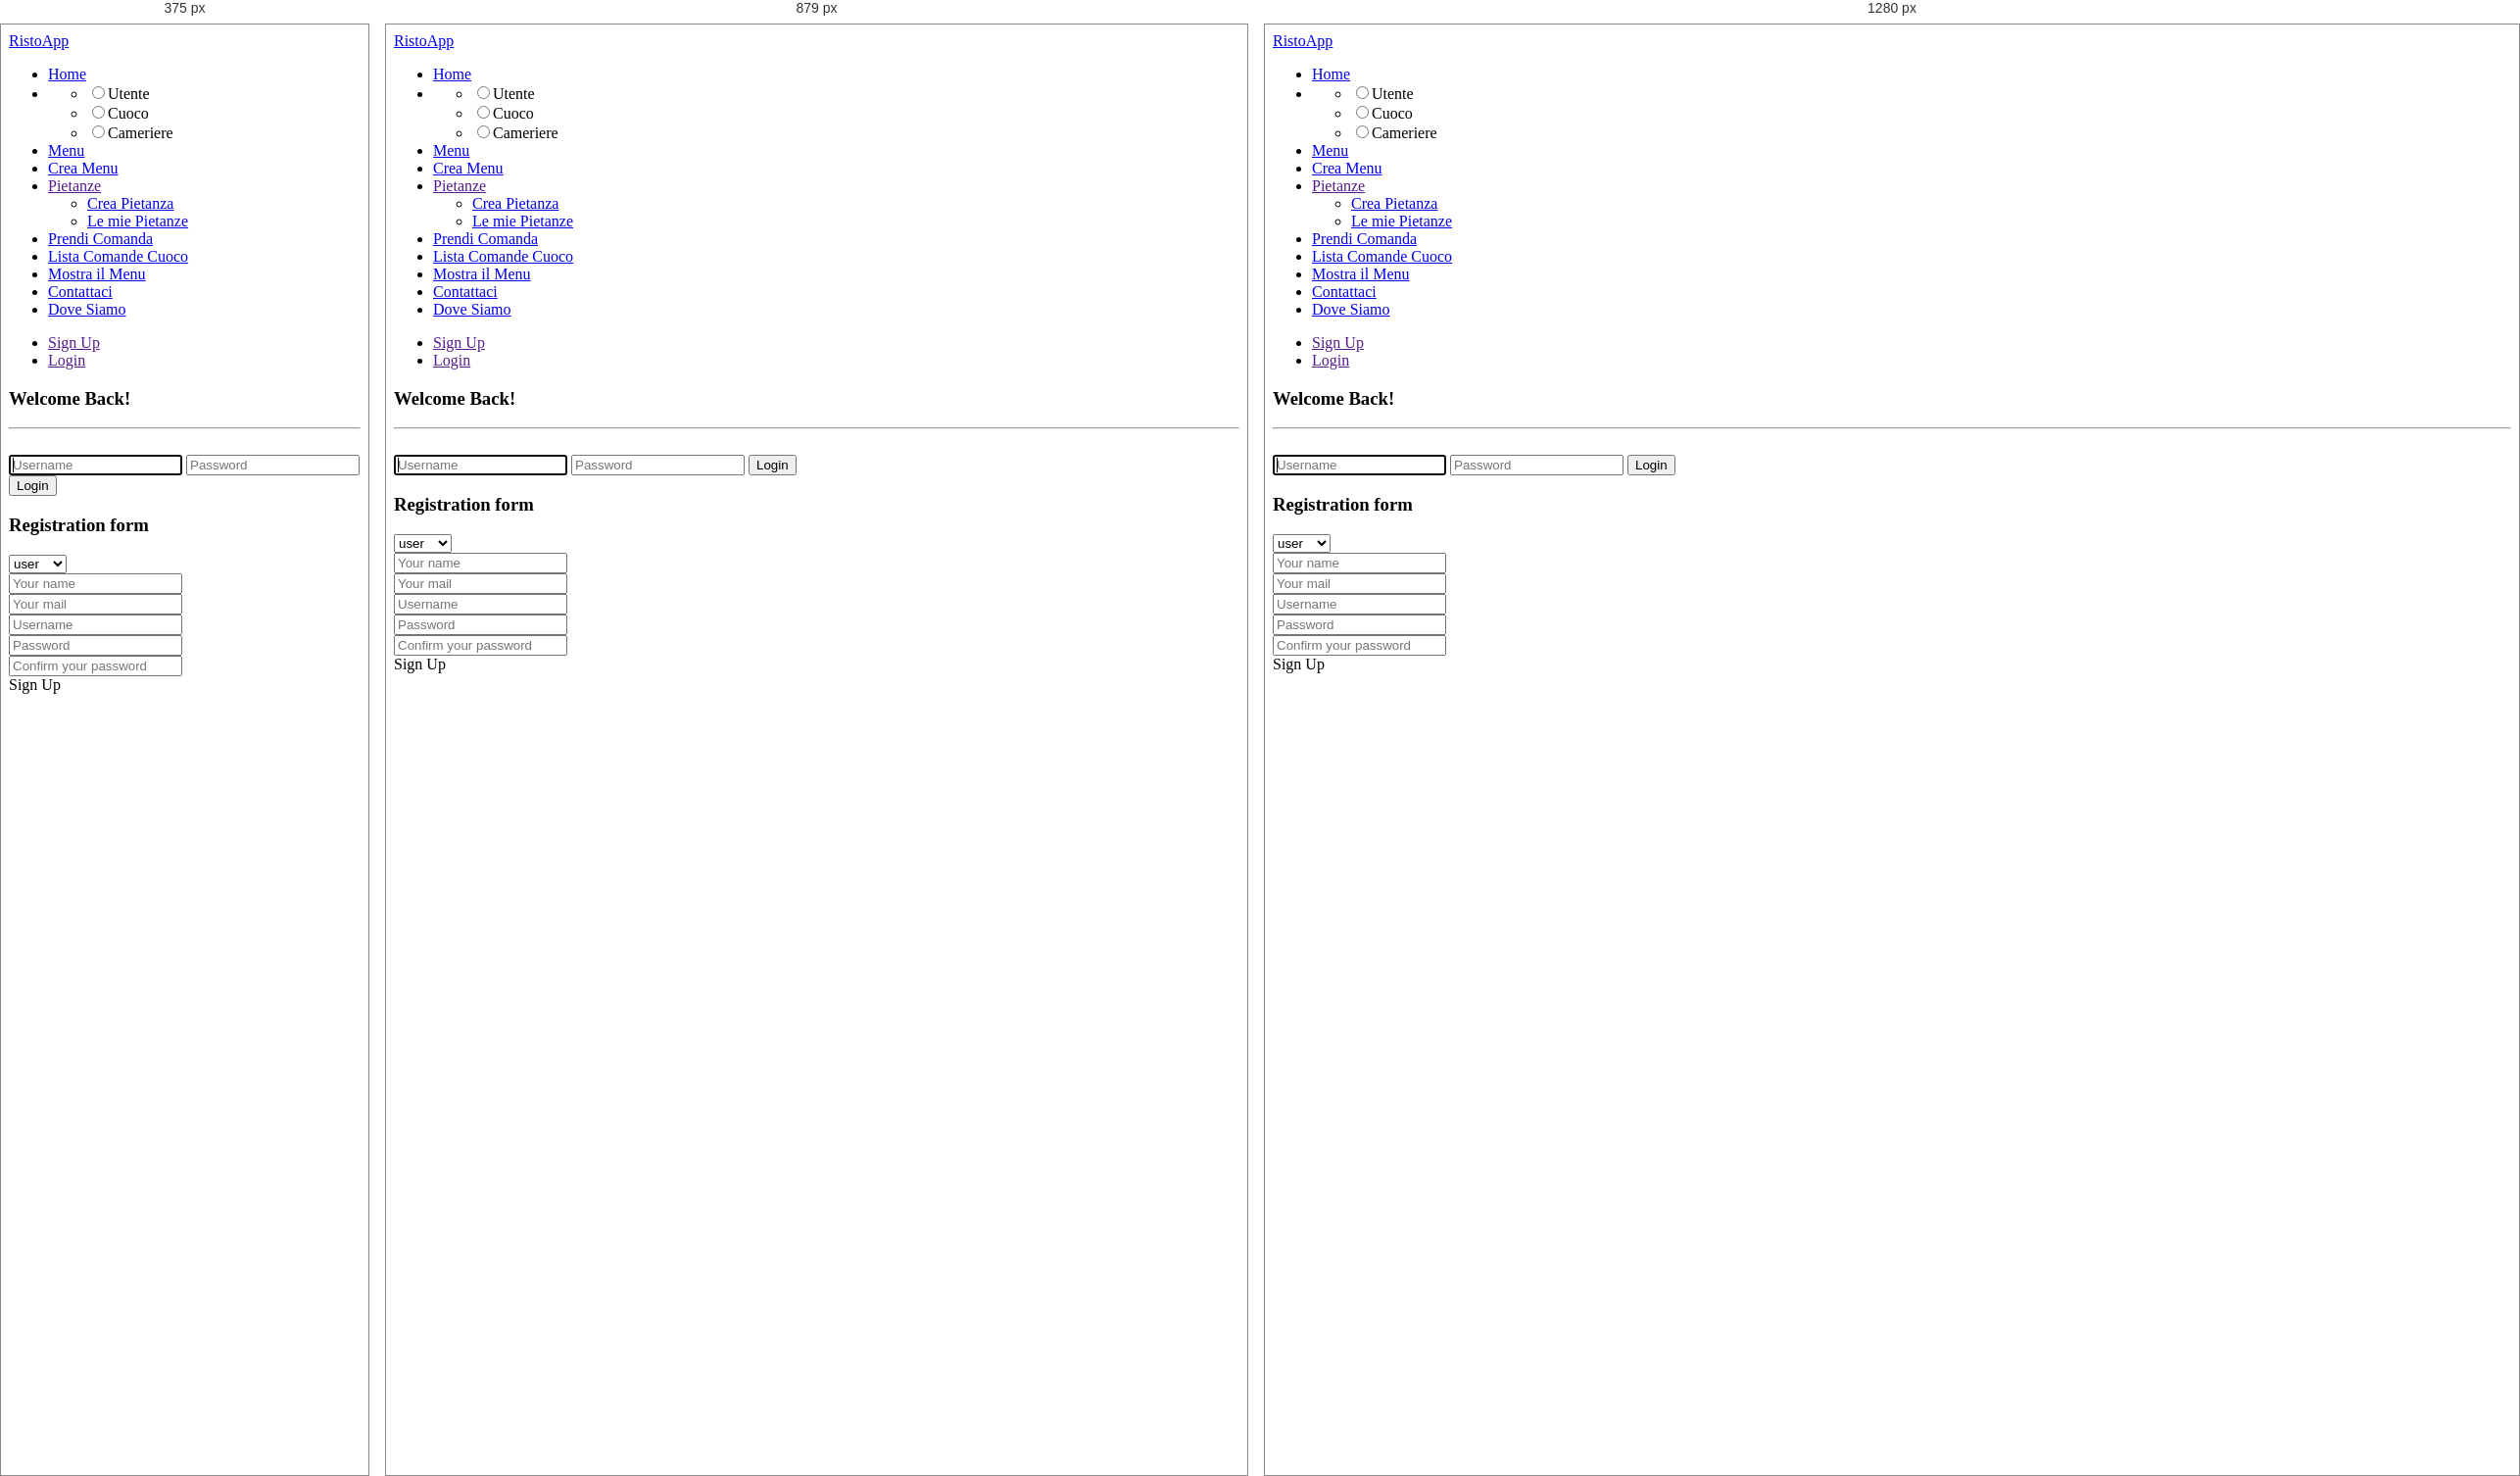
Rendered at 375 px, 879 px and 1280 px, left to right.

<!-- file: index.html -->
<!DOCTYPE html>
<html lang="en">
<head>
    <title>RistoApp</title>
    <meta charset="utf-8">
    <meta name="viewport" content="width=device-width, initial-scale=1">
    <link rel="stylesheet" href="https://maxcdn.bootstrapcdn.com/bootstrap/3.3.7/css/bootstrap.min.css">

    <link href="cssFiles/sidebarBootstrap.css" rel="stylesheet">
    <link href="cssFiles/generalCSS.css" rel="stylesheet">
    <link rel="stylesheet" href="cssFiles/ricercaPietanzaTabs.css">


    <!--roba per le mappe-->
    <link rel="stylesheet" href="https://openlayers.org/en/v4.2.0/css/ol.css" type="text/css">
    <!-- The line below is only needed for old environments like Internet Explorer and Android 4.x -->
    <script src="https://cdn.polyfill.io/v2/polyfill.min.js?features=requestAnimationFrame,Element.prototype.classList,URL"></script>
    <script src="https://openlayers.org/en/v4.2.0/build/ol.js"></script>


    <!--roba per le mappe-->

    <!-- Script di angularjs e di angularjs-route-->
    <script src="lib/node_modules/angular/angular.js"></script>
    <script src="lib/node_modules/ngstorage/ngStorage.js"></script>
    <script src="lib/node_modules/angular-route/angular-route.js"></script>
    <script src="lib/node_modules/jquery/dist/jquery.js"></script>
    <script src="lib/js/bootstrap.js"></script>

    <!-- Per far girare tutta l'app -->
    <script src="js/app.js"></script>

    <script src="js/services/ajaxService.js"></script>
    <script src="js/services/CreaPietanzaService.js"></script>
    <script src="js/controllers/CreaPietanzaController.js"></script>
    <script src="js/controllers/creaMenuController.js"></script>
    <script src="js/controllers/headerController.js"></script>
    <script src="js/controllers/ricercaPietanzaController.js"></script>
    <script src="js/controllers/doveSiamoController.js"></script>

    <!-- Inizio script visualizzazione menu -->
    <script src="js/controllers/VisualizzaMenuController.js"></script>
    <script src="js/services/MenuService.js"></script>
    <script src="js/services/CreaMenuService.js"></script>
    <script src="js/services/PrendiComandaService.js"></script>
    <script src="js/services/RicercaPietanzaService.js"></script>
    <script src="lib/js/html2canvas.js"></script>
    <script src="lib/js/pdfmake.min.js"></script>
    <script src="lib/js/vfs_fonts.js"></script>
    <!-- Fine script visualizzazione menu -->

    <!-- Inizio script ricerca menu -->
    <script src="js/controllers/RicercaMenuController.js"></script>
    <!-- Fine script ricerca menu -->

    <!--inizio script comande-->
    <script src="https://cdn.pubnub.com/sdk/javascript/pubnub.4.12.0.js"></script>
    <script src="https://cdn.pubnub.com/sdk/pubnub-angular/pubnub-angular-4.0.2.min.js"></script>
    <script src="js/controllers/prendiComandaController.js"></script>
    <script src="js/controllers/RisolviComandeController.js"></script>
    <!--fine script comande-->

    <link href="cssFiles/menu.css" rel="stylesheet">
    <link href="cssFiles/project.css" rel="stylesheet">
    <link href="cssFiles/registerForm.css" rel="stylesheet">
    <!--
        <link href="lib/css/sideMenu.css" rel="stylesheet">
    -->
    <link rel="stylesheet" href="https://www.w3schools.com/w3css/4/w3.css">
    <link rel="stylesheet" href="https://cdnjs.cloudflare.com/ajax/libs/font-awesome/4.7.0/css/font-awesome.min.css">

</head>
<body ng-app="ristoApp">


<!--<header class="w3-display-container w3-content w3-wide" style="max-width:1600px;min-width:500px" id="home">
    <img class="w3-image" src="http://www.karismahotels.com/gourmetinclusive/images/main/platemain.jpg" alt="Hamburger Catering" width="1600" height="800">
    <div class="w3-display-bottomleft w3-padding-large w3-opacity">
        <h1 class="w3-xxlarge">RistoApp</h1>
    </div>
</header>-->

<div ng-controller="headerController">
    <nav role="navigation" class="navbar navbar-default">
        <div class="container-fluid">
            <div class="navbar-header">
                <a class="navbar-brand" href="#">RistoApp</a>

            </div>
            <ul class="nav navbar-nav">
                <li class="active"><a href="#">Home</a></li>
                <li class="dropdown"><a class="dropdown-toggle" data-toggle="dropdown"
                                        href="" id="useradmin">
                    <span class="caret"></span> </a>
                    <ul class="dropdown-menu">
                        <li><input type="radio" name="utenteadmin" id="utente"
                                   onclick="utenteadminfunzione();">Utente</input></li>
                        <li><input type="radio" name="utenteadmin" id="cuoco"
                                   onclick="utenteadminfunzione();">Cuoco</input></li>
                        <li><input type="radio" name="utenteadmin" id="cameriere"
                                   onclick="utenteadminfunzione();">Cameriere</input></li>
                    </ul>
                <li id="menu"><a href="#!ricercaMenu" >Menu</a></li>
                <li id="creamenu"><a href="#!creamenu">Crea Menu</a></li>
                <li class="dropdown" id="pietanze"><a class="dropdown-toggle" data-toggle="dropdown" href="">Pietanze
                <span class="caret"></span> </a>
                <ul class="dropdown-menu">
                    <li><a href="#!creaPietanza">Crea Pietanza</a></li>
                    <li><a href="#!cercaPietanza">Le mie Pietanze</a> </li>
                </ul>
                </li>
                <li id="prendicomanda"><a href="#!prendiComanda">Prendi Comanda</a></li>
                <li id="listacomandecuoco"><a href="#!comandecuoco">Lista Comande Cuoco</a></li>
                <li id="mostramenu"><a href="#">Mostra il Menu</a></li>
                <li id="contattaci"><a href="#">Contattaci</a></li>
                <li id="dovesiamo"><a href="#!dovesiamo">Dove Siamo</a></li>


            </ul>
            <ul class="nav navbar-nav navbar-right">
                <li><a ng-click="registerClick()" href=""><span class="glyphicon glyphicon-user"></span> Sign Up</a></li>
                <li><a ng-click="loginClick()" href=""><span class="glyphicon glyphicon-log-in"></span> Login</a></li>
            </ul>
            <!--<form class="navbar-form navbar-right">
                <div class="input-group">
                    <input type="text" class="form-control search-input" placeholder="Search">
                    <div class="input-group-btn">
                        <button class="btn btn-default" type="submit">
                            <i class="glyphicon glyphicon-search"></i>
                        </button>
                    </div>
                </div>
            </form>-->
        </div>
        <div ng-hide="loghide" ng-click="checkBounds()" id="myDropdown" class="dropdown-content-login">
            <div class="wrapper">
                <form action="" method="post" name="Login_Form" class="form-signin-login">
                    <h3 class="form-signin-heading-login">Welcome Back!</h3>
                    <hr class="colorgraph">
                    <br>
                    <input type="text" class="form-control form-control-login" name="Username" placeholder="Username" required="" autofocus="" />
                    <input type="password" class="form-control form-control-login" name="Password" placeholder="Password" required=""/>
                    <button class="btn btn-lg btn-primary btn-block"  name="Submit" value="Login" type="Submit">Login</button>
                </form>
            </div>
        </div>
        <div ng-hide="reghide" class="dropdown-content-register">
            <div class="main-login main-center">
                <h3>Registration form</h3>
                <form class="" method="post" action="#">
                    <div class="form-group">
                        <div class="cols-sm-10">
                            <div class="input-group">
                                <select id="typeChoicer">
                                    <option value="user">user</option>
                                    <option value="admin">admin</option>
                                </select>
                            </div>
                        </div>
                    </div>
                    <div class="form-group">
                        <div class="cols-sm-10">
                            <div class="input-group">
                                <span class="input-group-addon"><i class="glyphicon glyphicon-user" aria-hidden="true"></i></span>
                                <input ng-model="name" type="text" class="form-control form-control-register" name="name" id="name"  placeholder="Your name"/>
                            </div>
                        </div>
                    </div>
                    <div class="form-group">
                        <div class="cols-sm-10">
                            <div class="input-group">
                                <span class="input-group-addon"><i class="glyphicon glyphicon-envelope" aria-hidden="true"></i></span>
                                <input ng-model="email" type="text" class="form-control form-control-register" name="email" id="email"  placeholder="Your mail"/>
                            </div>
                        </div>
                    </div>
                    <div class="form-group">
                        <div class="cols-sm-10">
                            <div class="input-group">
                                <span class="input-group-addon"><i class="glyphicon glyphicon-user" aria-hidden="true"></i></span>
                                <input ng-model="username" type="text" class="form-control form-control-register" name="username" id="username"  placeholder="Username"/>
                            </div>
                        </div>
                    </div>
                    <div class="form-group">
                        <div class="cols-sm-10">
                            <div class="input-group">
                                <span class="input-group-addon"><i class="glyphicon glyphicon-lock" aria-hidden="true"></i></span>
                                <input ng-model="password" type="password" class="form-control form-control-register" name="password" id="password"  placeholder="Password"/>
                            </div>
                        </div>
                    </div>
                    <div class="form-group">
                        <div class="cols-sm-10">
                            <div class="input-group">
                                <span class="input-group-addon"><i class="glyphicon glyphicon-lock" aria-hidden="true"></i></span>
                                <input type="password" class="form-control form-control-register" name="confirm" id="confirm"  placeholder="Confirm your password"/>
                            </div>
                        </div>
                    </div>
                    <div class="form-group ">
                        <a ng-click="registerButton()" target="_blank" type="button" id="button" class="btn btn-primary btn-lg btn-block login-button">Sign Up</a>
                    </div>
                </form>
            </div>
        </div>
    </nav>
</div>

<div ng-view></div>

<footer class="w3-container w3-padding-64 w3-light-grey w3-center w3-large">
    <i class="fa fa-facebook-official w3-hover-opacity"></i>
    <i class="fa fa-instagram w3-hover-opacity"></i>
    <i class="fa fa-snapchat w3-hover-opacity"></i>
    <i class="fa fa-pinterest-p w3-hover-opacity"></i>
    <i class="fa fa-twitter w3-hover-opacity"></i>
    <i class="fa fa-linkedin w3-hover-opacity"></i>
</footer>

<script src="js/navbarControl/userAdminChoice.js"></script>



</body>
</html>

/* @media block from cssFiles/ricercaPietanzaTabs.css */
@media (max-width: 991px){
    .bs-calltoaction > .row{
        display:block;
        width: auto;
    }

    .bs-calltoaction > .row > [class^="col-"],
    .bs-calltoaction > .row > [class*=" col-"]{
        float:none;
        display:block;
        vertical-align:middle;
        position: relative;
    }

    .cta-contents{
        text-align: center;
    }
}